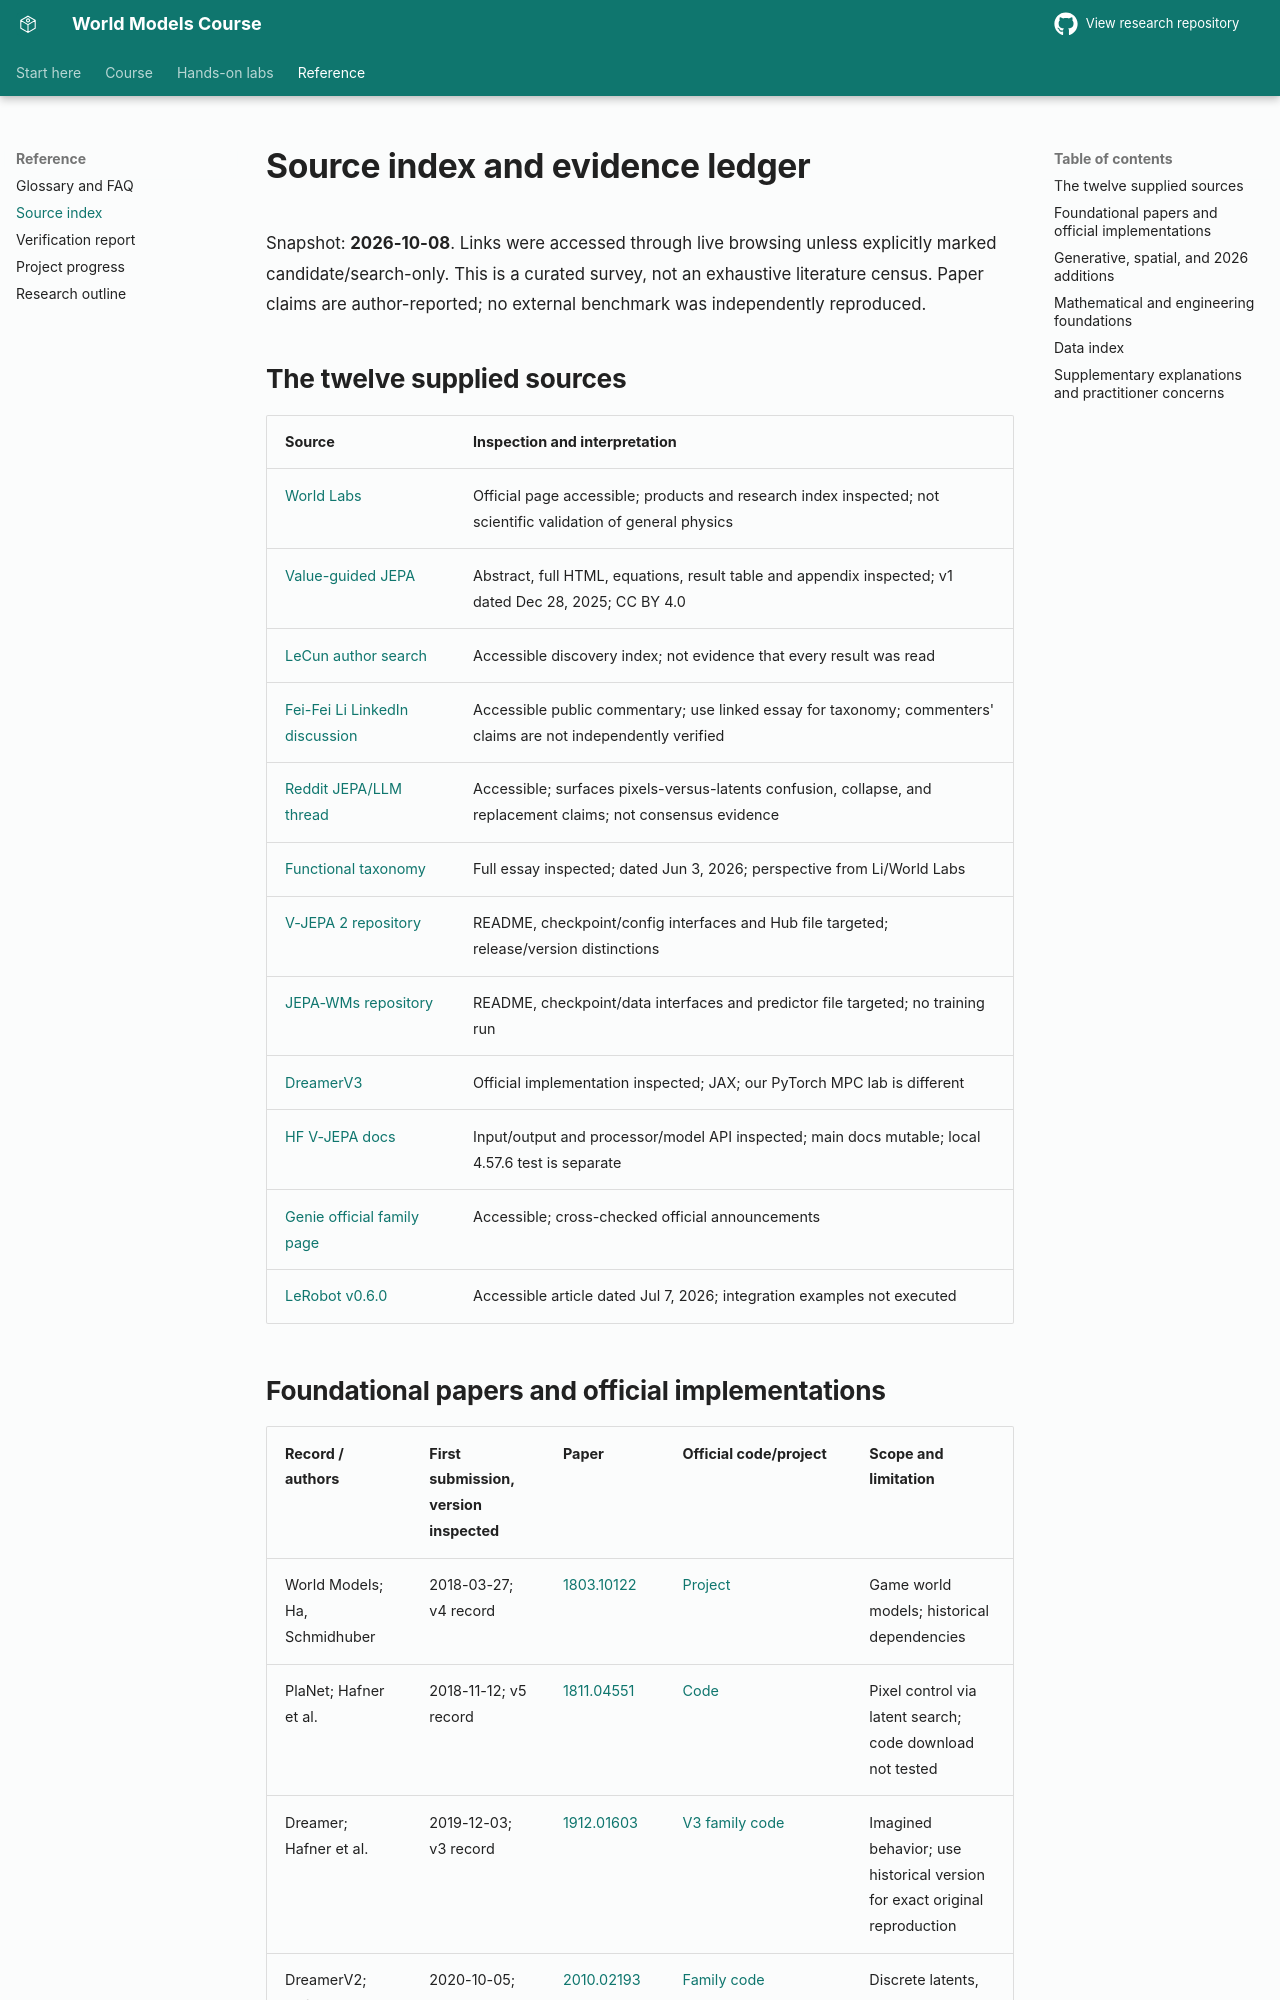

repository: sajal-madan-ds/world-models-research · page: docs/references/index.html · generator: mkdocs

# Source index and evidence ledger

Snapshot: **2026-10-08**. Links were accessed through live browsing unless explicitly marked candidate/search-only. This is a curated survey, not an exhaustive literature census. Paper claims are author-reported; no external benchmark was independently reproduced.

## The twelve supplied sources

| Source | Inspection and interpretation |
|---|---|
| [World Labs](https://www.worldlabs.ai/) | Official page accessible; products and research index inspected; not scientific validation of general physics |
| [Value-guided JEPA](https://arxiv.org/abs/2601.00844) | Abstract, full HTML, equations, result table and appendix inspected; v1 dated Dec 28, 2025; CC BY 4.0 |
| [LeCun author search](https://arxiv.org/search/cs?searchtype=author&query=LeCun,+Y) | Accessible discovery index; not evidence that every result was read |
| [Fei-Fei Li LinkedIn discussion](https://www.linkedin.com/posts/fei-fei-li-4541247_world-model-has-become-one-of-the-most-share-7468001018123816961-ahW5/) | Accessible public commentary; use linked essay for taxonomy; commenters' claims are not independently verified |
| [Reddit JEPA/LLM thread](https://www.reddit.com/r/artificial/comments/1tjuats/so_what_is_yann_lecuns_world_models_and_jepa_and/) | Accessible; surfaces pixels-versus-latents confusion, collapse, and replacement claims; not consensus evidence |
| [Functional taxonomy](https://drfeifei.substack.com/p/a-functional-taxonomy-of-world-models) | Full essay inspected; dated Jun 3, 2026; perspective from Li/World Labs |
| [V-JEPA 2 repository](https://github.com/facebookresearch/vjepa2) | README, checkpoint/config interfaces and Hub file targeted; release/version distinctions |
| [JEPA-WMs repository](https://github.com/facebookresearch/jepa-wms) | README, checkpoint/data interfaces and predictor file targeted; no training run |
| [DreamerV3](https://github.com/danijar/dreamerv3) | Official implementation inspected; JAX; our PyTorch MPC lab is different |
| [HF V-JEPA docs](https://huggingface.co/docs/transformers/main/model_doc/vjepa2) | Input/output and processor/model API inspected; main docs mutable; local 4.57.6 test is separate |
| [Genie official family page](https://deepmind.google/models/genie/) | Accessible; cross-checked official announcements |
| [LeRobot v0.6.0](https://huggingface.co/blog/lerobot-release-v060) | Accessible article dated Jul 7, 2026; integration examples not executed |
